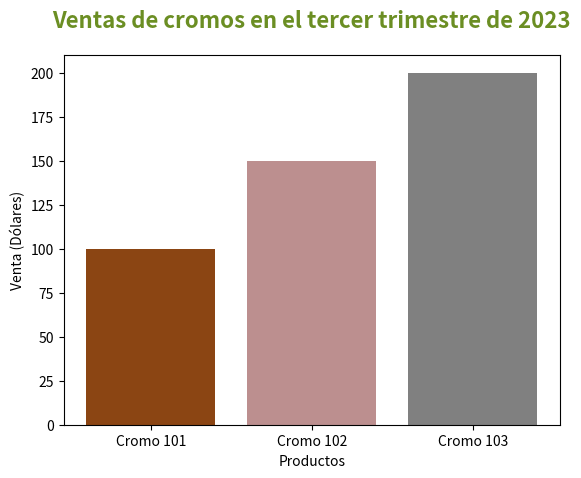

The matplotlib source for this figure:
import matplotlib.pyplot as plt
import pandas as pd


df_ventas = pd.DataFrame({
    'cromos': ['Cromo 101', 'Cromo 102', 'Cromo 103'],
    'ventas': [100, 150, 200]
  })

fig, ax = plt.subplots()

ax.bar(df_ventas['cromos'], df_ventas['ventas'], color=['saddlebrown', 'rosybrown', 'gray'])
ax.set_xlabel('Productos')
ax.set_ylabel('Venta (Dólares)')

ax.set_title("Ventas de cromos en el tercer trimestre de 2023", fontsize=16, color='olivedrab', fontweight='bold', pad=20)
plt.show()